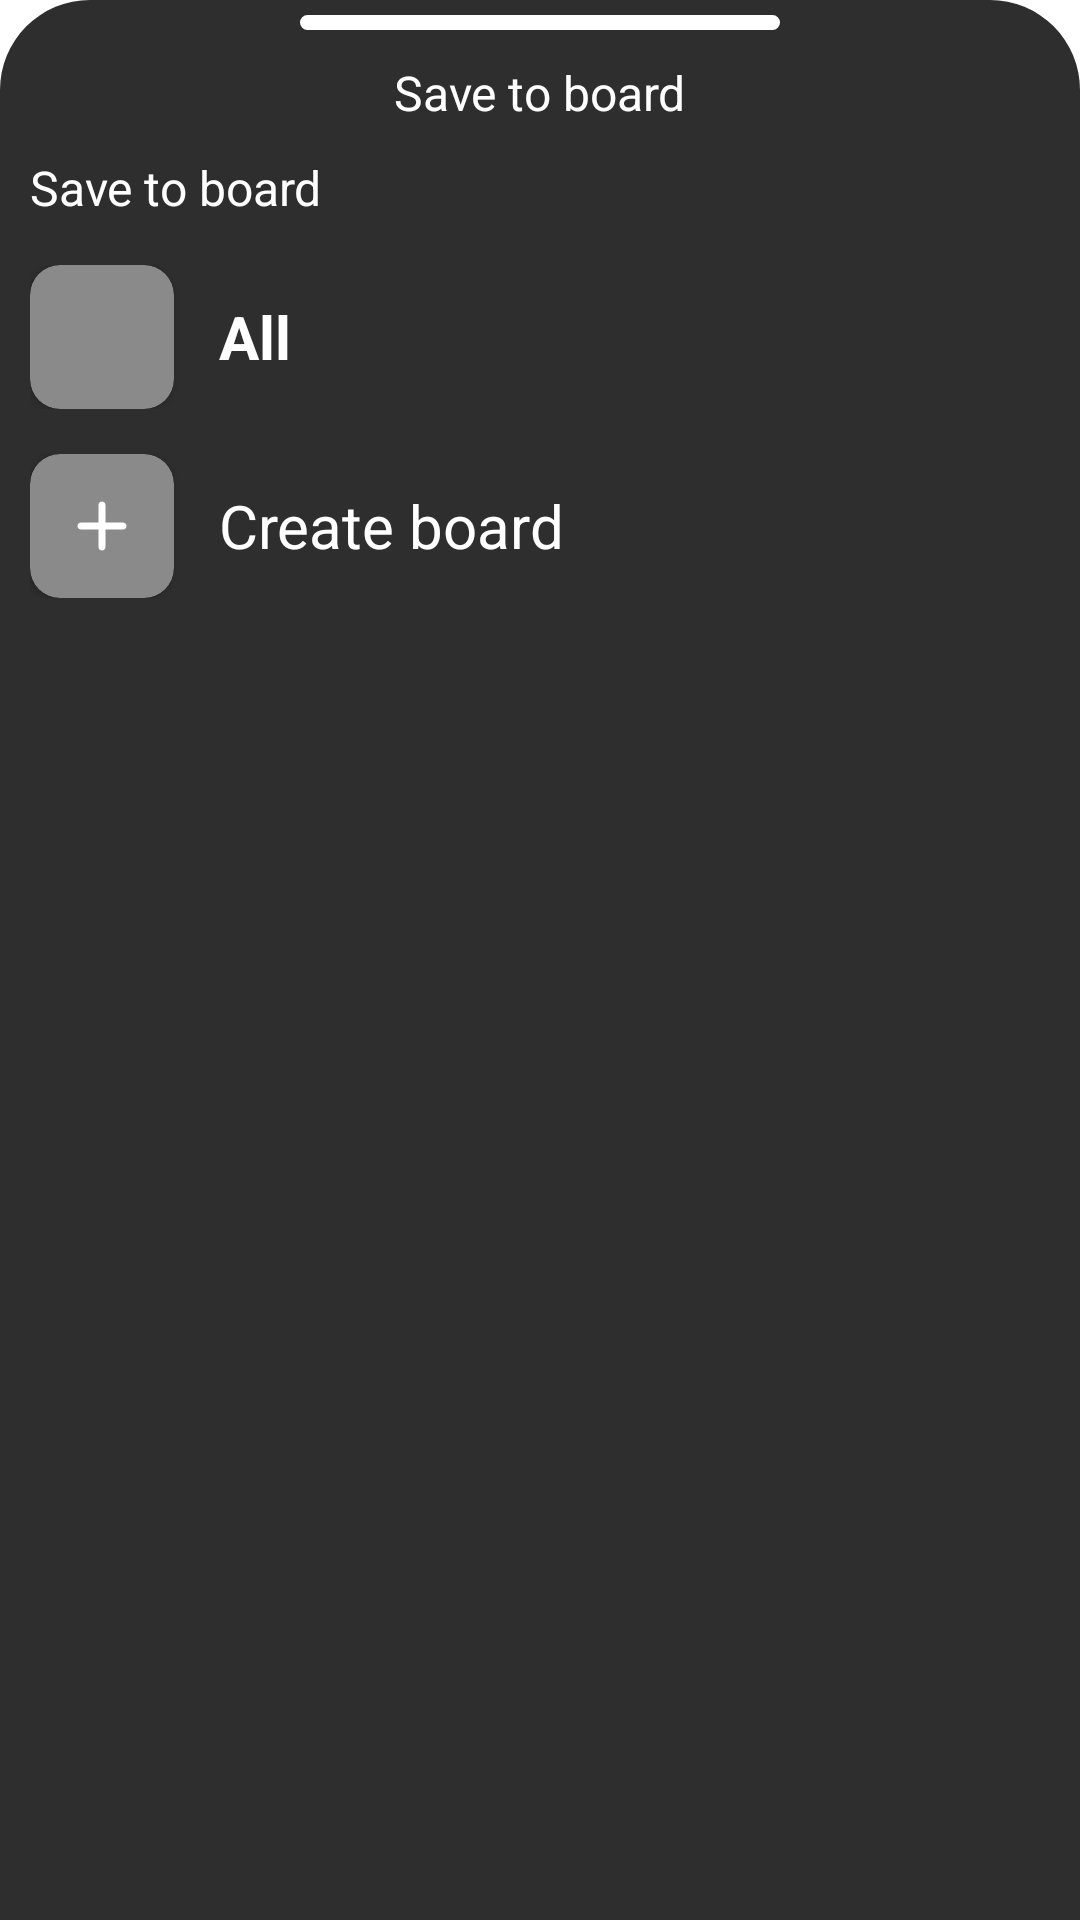

Produce the Android XML layout that renders to this screen, including the resource entries it uses.
<!-- AndroidManifest.xml: application theme Theme.Finterest -->
<!-- res/layout/pin_save_bottomsheet.xml -->
<?xml version="1.0" encoding="utf-8"?>
<LinearLayout xmlns:android="http://schemas.android.com/apk/res/android"
    xmlns:app="http://schemas.android.com/apk/res-auto"
    android:layout_width="match_parent"
    android:layout_height="match_parent"
    android:background="@drawable/bottom_sheet_back"
    android:orientation="vertical">

    <View
        android:id="@+id/top_closer"
        android:layout_width="match_parent"
        android:layout_height="5dp"
        android:layout_marginHorizontal="100dp"
        android:layout_marginTop="5dp"
        android:background="@drawable/back_top_closer" />

    <LinearLayout
        android:layout_width="match_parent"
        android:layout_height="wrap_content"
        android:layout_marginTop="10dp"
        android:orientation="vertical">

        <TextView
            android:layout_width="wrap_content"
            android:layout_height="wrap_content"
            android:layout_gravity="center_horizontal"
            android:text="@string/save_to_board"
            android:textColor="@color/white"
            android:textSize="16sp" />

        <LinearLayout
            android:layout_width="match_parent"
            android:layout_height="wrap_content"
            android:layout_margin="10dp"
            android:orientation="vertical">

            <TextView
                android:layout_width="wrap_content"
                android:layout_height="wrap_content"
                android:text="@string/save_to_board"
                android:textColor="@color/white"
                android:textSize="16sp" />

            <LinearLayout
                android:id="@+id/ll_all_board"
                android:layout_width="match_parent"
                android:layout_height="wrap_content"
                android:layout_marginVertical="15dp"
                android:orientation="horizontal">

                <androidx.cardview.widget.CardView
                    android:layout_width="wrap_content"
                    android:layout_height="wrap_content"
                    app:cardBackgroundColor="@color/light_grey"
                    app:cardCornerRadius="10dp">

                    <ImageView
                        android:layout_width="wrap_content"
                        android:layout_height="wrap_content"
                        android:layout_margin="10dp"
                        android:src="@drawable/ic_add"
                        app:tint="@color/light_grey" />

                </androidx.cardview.widget.CardView>

                <TextView
                    android:layout_gravity="center_vertical"
                    android:layout_marginStart="15dp"
                    android:layout_width="wrap_content"
                    android:layout_height="wrap_content"

                    android:text="@string/all"
                    android:textColor="@color/white"
                    android:textSize="20sp"
                    android:textStyle="bold" />
            </LinearLayout>


            
            
            
            
            
            
            
            
            
            <LinearLayout
                android:id="@+id/ll_create_board"
                android:layout_width="match_parent"
                android:layout_height="wrap_content"

                android:orientation="horizontal">

                <androidx.cardview.widget.CardView
                    android:layout_width="wrap_content"
                    android:layout_height="wrap_content"
                    app:cardBackgroundColor="@color/light_grey"
                    app:cardCornerRadius="10dp">

                    <ImageView
                        android:layout_width="wrap_content"
                        android:layout_height="wrap_content"
                        android:layout_margin="10dp"
                        android:src="@drawable/ic_add" />

                </androidx.cardview.widget.CardView>

                <TextView
                    android:layout_width="wrap_content"
                    android:layout_height="wrap_content"
                    android:layout_gravity="center_vertical"
                    android:layout_marginStart="15dp"
                    android:text="@string/create_board"
                    android:textColor="@color/white"
                    android:textSize="20sp" />
            </LinearLayout>


        </LinearLayout>
    </LinearLayout>
</LinearLayout>
<!-- resources referenced by this layout -->
<resources>
  <color name="light_grey">#8A8A8A</color>
  <color name="white">#FFFFFFFF</color>
  <!-- drawable back_top_closer (drawable) -->
  <?xml version="1.0" encoding="utf-8"?>
  <shape xmlns:android="http://schemas.android.com/apk/res/android"
      android:shape="rectangle">
  
      <stroke
          android:width="1.5dp"
          android:color="@color/white" />
  
      <solid android:color="@color/white" />
  
      <corners android:radius="50dp" />
  
  </shape>
  <!-- drawable bottom_sheet_back (drawable) -->
  <?xml version="1.0" encoding="utf-8"?>
  <shape xmlns:android="http://schemas.android.com/apk/res/android"
      android:shape="rectangle" >
      <solid android:color="@color/dark_grey" />
      <corners
          android:topLeftRadius="30dp"
          android:topRightRadius="30dp" />
  
  
  </shape>
  <!-- drawable ic_add (drawable) -->
  <vector xmlns:android="http://schemas.android.com/apk/res/android"
      android:width="28dp"
      android:height="28dp"
      android:tint="@color/white"
      android:viewportWidth="24"
      android:viewportHeight="24">
      <path
          android:fillColor="@android:color/white"
          android:pathData="M18,13h-5v5c0,0.55 -0.45,1 -1,1s-1,-0.45 -1,-1v-5H6c-0.55,0 -1,-0.45 -1,-1s0.45,-1 1,-1h5V6c0,-0.55 0.45,-1 1,-1s1,0.45 1,1v5h5c0.55,0 1,0.45 1,1s-0.45,1 -1,1z" />
  </vector>
  <string name="all">All</string>
  <string name="create_board">Create board</string>
  <string name="hide_pin">Hide Pin</string>
  <string name="save_to_board">Save to board</string>
  <style name="Theme.Finterest" parent="Theme.MaterialComponents.DayNight.NoActionBar">
          
          <item name="colorPrimary">@color/purple_500</item>
          <item name="colorPrimaryVariant">@color/purple_700</item>
          <item name="colorOnPrimary">@color/white</item>
          
          <item name="colorSecondary">@color/teal_200</item>
          <item name="colorSecondaryVariant">@color/teal_700</item>
          <item name="colorOnSecondary">@color/black</item>
          
          <item name="android:statusBarColor" tools:targetApi="l">@color/white</item>
          
          <item name="bottomSheetDialogTheme">@style/AppBottomSheetDialogTheme</item>
      </style>
  <color name="dark_grey">#2E2E2E</color>
  <color name="purple_500">#FF6200EE</color>
  <color name="purple_700">#FF3700B3</color>
  <color name="teal_200">#FF03DAC5</color>
  <color name="teal_700">#FF018786</color>
  <color name="black">#FF000000</color>
  <style name="AppBottomSheetDialogTheme" parent="Theme.Design.Light.BottomSheetDialog">
          <item name="bottomSheetStyle">@style/AppModalStyle</item>
      </style>
  <style name="AppModalStyle" parent="Widget.Design.BottomSheet.Modal">
          <item name="android:background">@drawable/bottom_sheet_back</item>
      </style>
</resources>
